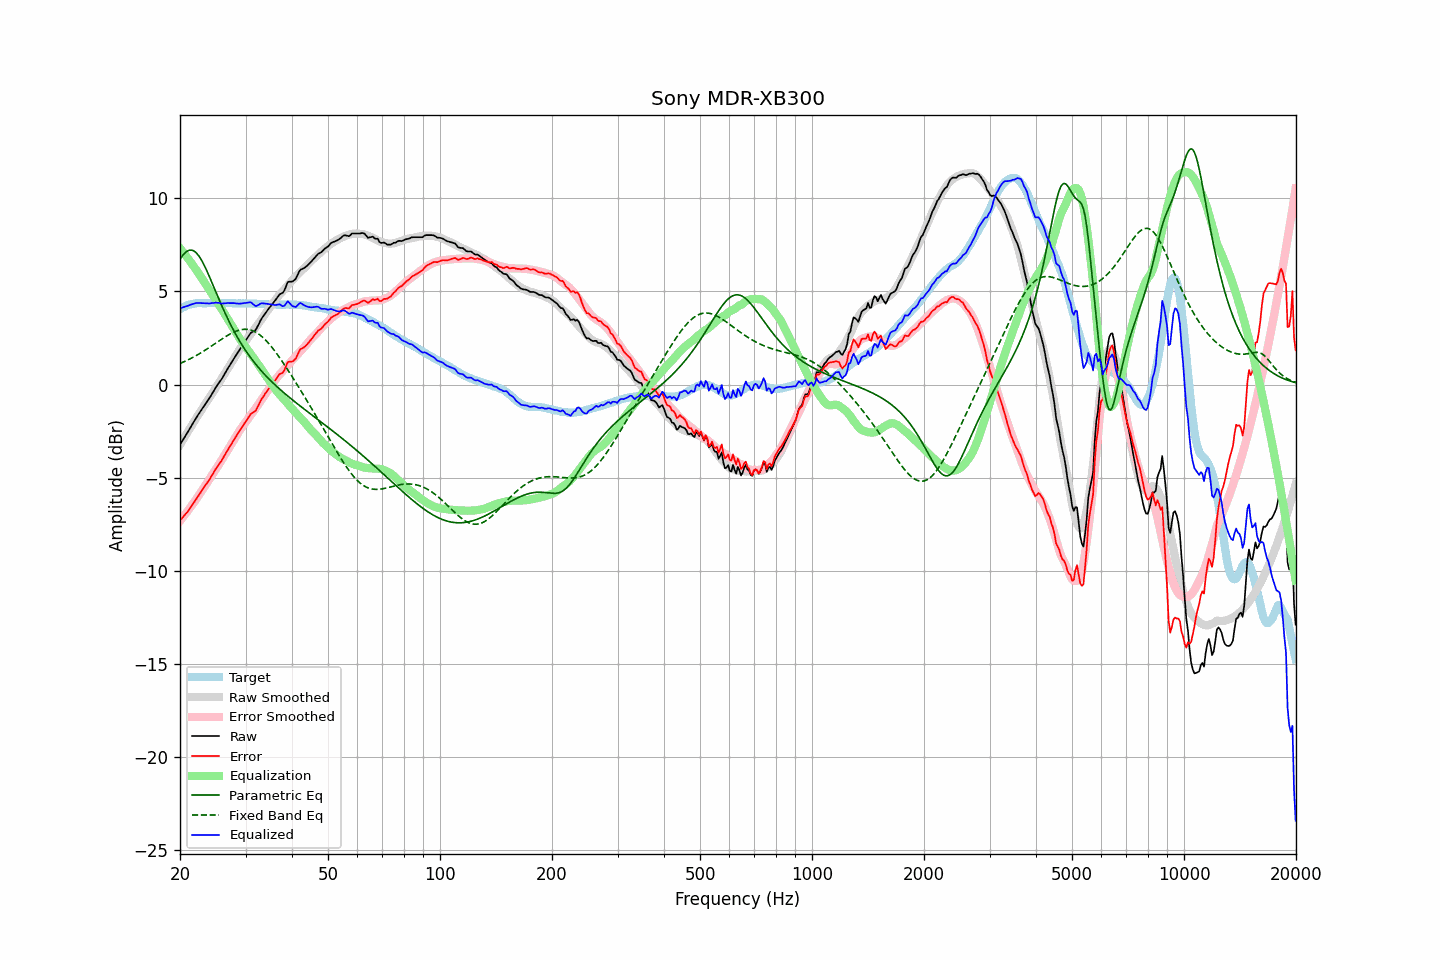

Source data for this figure (header and first rows):
frequency, raw, error, smoothed, error_smoothed, equalization, parametric_eq, fixed_band_eq, equalized_raw, equalized_smoothed, target
20.00, -3.24, -7.29, -3.24, -7.32, 7.32, 6.72, 1.13, 4.09, 4.08, 4.05
20.20, -3.10, -7.20, -3.10, -7.22, 7.22, 6.85, 1.17, 4.12, 4.12, 4.10
20.40, -2.95, -7.11, -2.95, -7.11, 7.11, 6.97, 1.21, 4.15, 4.16, 4.15
20.61, -2.82, -7.00, -2.81, -7.00, 7.00, 7.06, 1.24, 4.18, 4.19, 4.18
20.81, -2.67, -6.91, -2.66, -6.88, 6.88, 7.14, 1.28, 4.21, 4.22, 4.23
21.02, -2.54, -6.81, -2.52, -6.77, 6.77, 7.19, 1.33, 4.23, 4.25, 4.27
21.23, -2.39, -6.68, -2.38, -6.65, 6.65, 7.22, 1.37, 4.27, 4.27, 4.29
21.44, -2.23, -6.55, -2.24, -6.53, 6.53, 7.22, 1.41, 4.30, 4.30, 4.31
21.66, -2.09, -6.42, -2.10, -6.41, 6.41, 7.20, 1.46, 4.33, 4.32, 4.33
21.87, -1.94, -6.29, -1.96, -6.29, 6.29, 7.15, 1.50, 4.35, 4.34, 4.34
22.09, -1.79, -6.16, -1.82, -6.17, 6.17, 7.08, 1.55, 4.38, 4.35, 4.36
22.31, -1.66, -6.04, -1.68, -6.05, 6.05, 6.99, 1.60, 4.38, 4.36, 4.37
22.54, -1.54, -5.91, -1.55, -5.92, 5.92, 6.87, 1.65, 4.38, 4.37, 4.37
22.76, -1.40, -5.78, -1.41, -5.79, 5.79, 6.74, 1.70, 4.38, 4.37, 4.37
22.99, -1.28, -5.64, -1.28, -5.65, 5.65, 6.58, 1.76, 4.38, 4.38, 4.36
23.22, -1.15, -5.51, -1.14, -5.52, 5.52, 6.42, 1.81, 4.37, 4.38, 4.36
23.45, -1.02, -5.39, -1.01, -5.39, 5.39, 6.24, 1.86, 4.36, 4.38, 4.36
23.69, -0.90, -5.27, -0.88, -5.26, 5.26, 6.05, 1.92, 4.36, 4.38, 4.37
23.92, -0.77, -5.15, -0.75, -5.13, 5.13, 5.86, 1.98, 4.35, 4.38, 4.37
24.16, -0.63, -5.01, -0.62, -5.00, 5.00, 5.66, 2.03, 4.36, 4.38, 4.37
24.40, -0.48, -4.87, -0.49, -4.86, 4.86, 5.45, 2.09, 4.38, 4.38, 4.38
24.65, -0.35, -4.72, -0.35, -4.73, 4.73, 5.25, 2.15, 4.38, 4.37, 4.37
24.89, -0.19, -4.57, -0.22, -4.59, 4.59, 5.04, 2.21, 4.40, 4.38, 4.37
25.14, -0.06, -4.44, -0.08, -4.46, 4.46, 4.83, 2.27, 4.39, 4.38, 4.37
25.39, 0.07, -4.32, 0.06, -4.32, 4.32, 4.63, 2.33, 4.39, 4.38, 4.38
25.65, 0.18, -4.20, 0.19, -4.18, 4.18, 4.43, 2.39, 4.37, 4.38, 4.38
25.91, 0.30, -4.07, 0.33, -4.04, 4.04, 4.23, 2.44, 4.35, 4.38, 4.37
26.16, 0.46, -3.92, 0.47, -3.90, 3.90, 4.03, 2.50, 4.36, 4.38, 4.37
26.43, 0.60, -3.77, 0.61, -3.76, 3.76, 3.84, 2.55, 4.36, 4.37, 4.37
26.69, 0.75, -3.62, 0.75, -3.62, 3.62, 3.66, 2.61, 4.37, 4.37, 4.37
26.96, 0.90, -3.47, 0.89, -3.48, 3.48, 3.48, 2.66, 4.38, 4.37, 4.37
27.23, 1.03, -3.34, 1.03, -3.34, 3.34, 3.30, 2.71, 4.37, 4.37, 4.37
27.50, 1.17, -3.20, 1.17, -3.20, 3.20, 3.13, 2.75, 4.37, 4.37, 4.37
27.77, 1.32, -3.05, 1.31, -3.06, 3.06, 2.96, 2.80, 4.38, 4.37, 4.36
28.05, 1.46, -2.91, 1.45, -2.91, 2.91, 2.80, 2.84, 4.37, 4.36, 4.36
28.33, 1.59, -2.77, 1.60, -2.77, 2.77, 2.65, 2.87, 4.35, 4.36, 4.35
28.62, 1.72, -2.63, 1.74, -2.62, 2.62, 2.50, 2.90, 4.34, 4.36, 4.35
28.90, 1.86, -2.51, 1.87, -2.49, 2.49, 2.35, 2.93, 4.34, 4.36, 4.36
29.19, 1.99, -2.36, 2.00, -2.36, 2.36, 2.21, 2.94, 4.35, 4.36, 4.35
29.48, 2.13, -2.24, 2.12, -2.24, 2.24, 2.07, 2.96, 4.36, 4.36, 4.36
29.78, 2.25, -2.10, 2.24, -2.12, 2.12, 1.93, 2.97, 4.37, 4.36, 4.35
30.08, 2.38, -1.98, 2.35, -2.00, 2.00, 1.80, 2.97, 4.38, 4.35, 4.36
30.38, 2.51, -1.84, 2.47, -1.88, 1.88, 1.68, 2.96, 4.40, 4.35, 4.35
30.68, 2.64, -1.71, 2.58, -1.77, 1.77, 1.56, 2.95, 4.41, 4.35, 4.35
30.99, 2.77, -1.58, 2.70, -1.65, 1.65, 1.44, 2.92, 4.42, 4.35, 4.35
31.30, 2.82, -1.52, 2.82, -1.53, 1.53, 1.32, 2.90, 4.35, 4.35, 4.34
31.61, 2.87, -1.47, 2.94, -1.41, 1.41, 1.21, 2.86, 4.28, 4.35, 4.34
31.93, 2.92, -1.42, 3.06, -1.29, 1.29, 1.10, 2.82, 4.21, 4.34, 4.34
32.24, 3.08, -1.26, 3.17, -1.16, 1.16, 1.00, 2.77, 4.24, 4.34, 4.33
32.57, 3.24, -1.09, 3.29, -1.04, 1.04, 0.89, 2.71, 4.28, 4.33, 4.33
32.89, 3.43, -0.91, 3.41, -0.92, 0.92, 0.79, 2.64, 4.34, 4.33, 4.33
33.22, 3.58, -0.75, 3.53, -0.79, 0.79, 0.70, 2.57, 4.37, 4.32, 4.32
33.55, 3.70, -0.63, 3.66, -0.66, 0.66, 0.60, 2.49, 4.36, 4.32, 4.32
33.89, 3.82, -0.49, 3.79, -0.53, 0.53, 0.51, 2.41, 4.35, 4.31, 4.31
34.23, 3.94, -0.37, 3.91, -0.40, 0.40, 0.42, 2.32, 4.34, 4.31, 4.31
34.57, 4.05, -0.25, 4.03, -0.27, 0.27, 0.33, 2.22, 4.33, 4.31, 4.30
34.92, 4.16, -0.14, 4.15, -0.15, 0.15, 0.24, 2.12, 4.32, 4.30, 4.30
35.27, 4.27, -0.02, 4.27, -0.03, 0.03, 0.16, 2.02, 4.30, 4.30, 4.29
35.62, 4.38, 0.09, 4.39, 0.09, -0.09, 0.07, 1.91, 4.29, 4.30, 4.29
35.97, 4.49, 0.19, 4.51, 0.21, -0.21, -0.01, 1.80, 4.27, 4.29, 4.29
... 635 more rows
